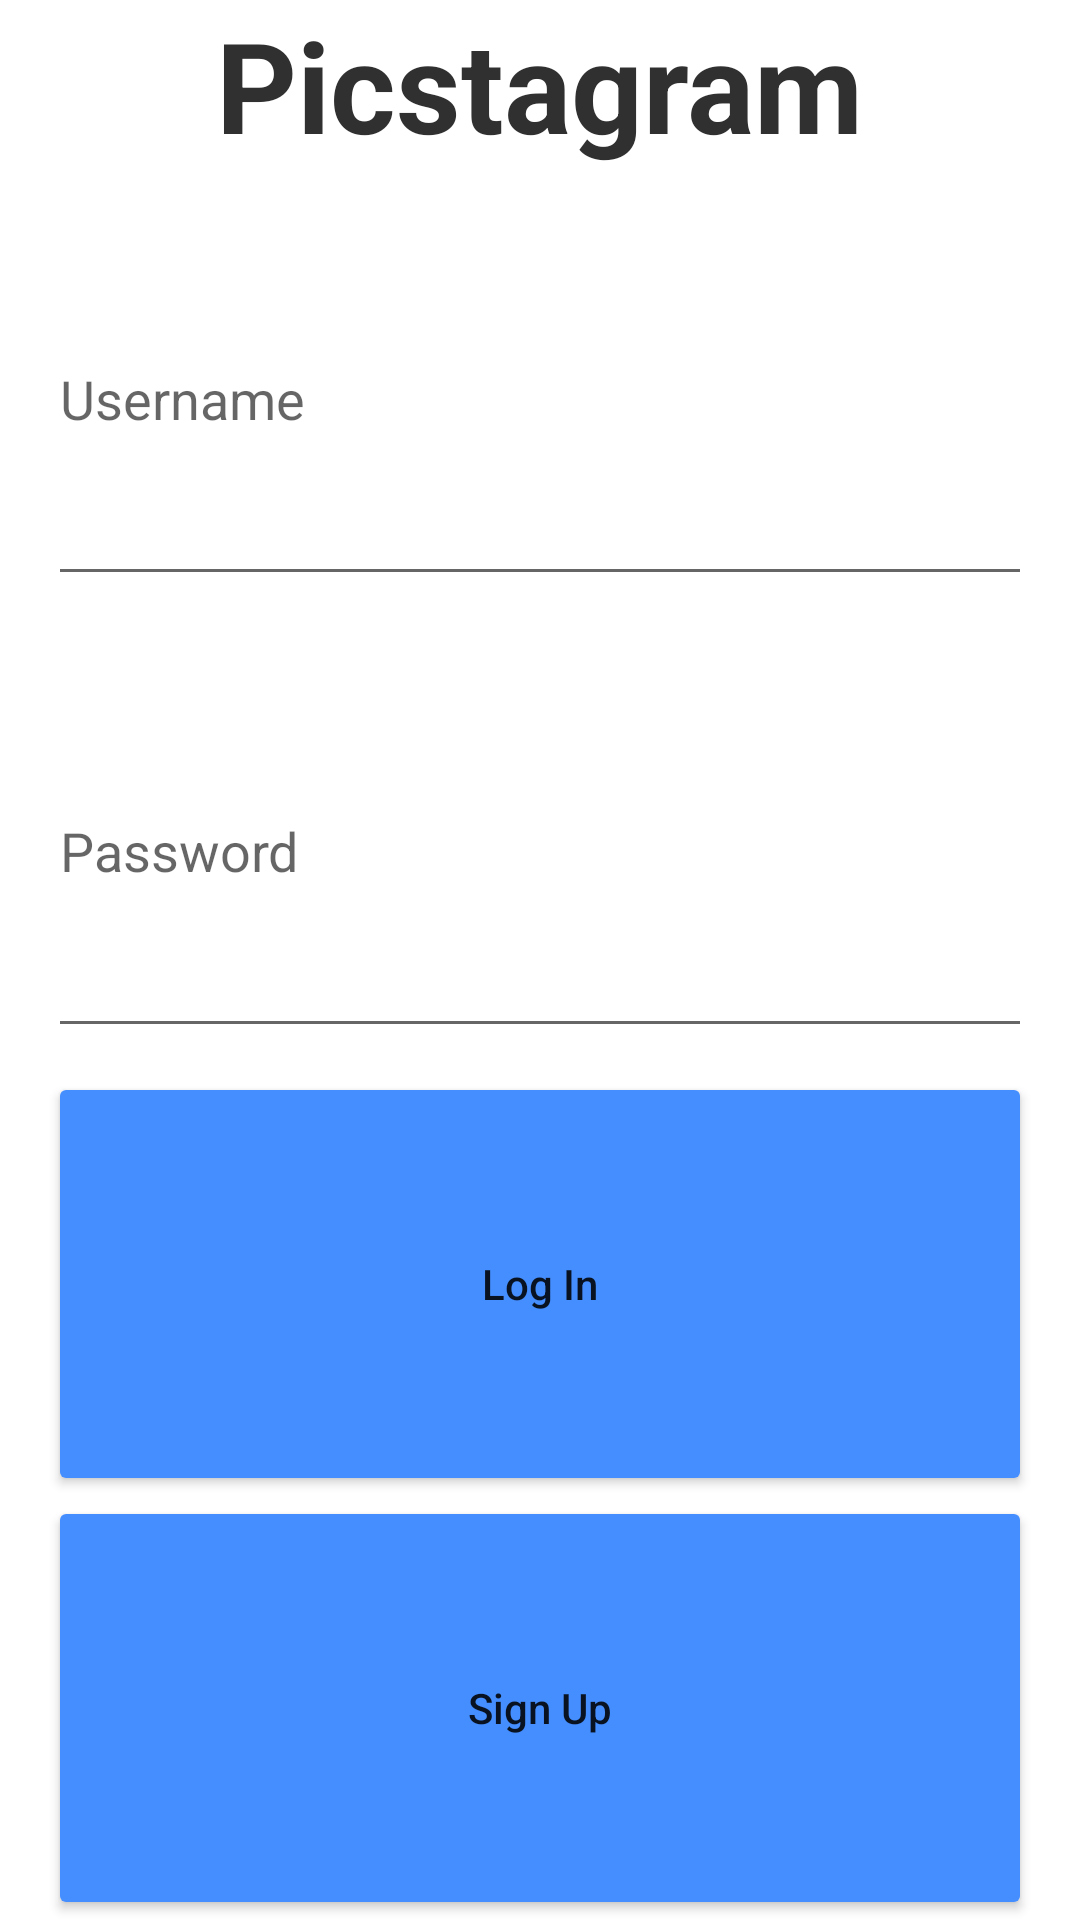

Produce the Android XML layout that renders to this screen, including the resource entries it uses.
<!-- AndroidManifest.xml: application theme Theme.Picstagram -->
<!-- res/layout/activity_login.xml -->
<?xml version="1.0" encoding="utf-8"?>
<LinearLayout xmlns:android="http://schemas.android.com/apk/res/android"
    xmlns:tools="http://schemas.android.com/tools"
    android:layout_width="match_parent"
    android:layout_height="wrap_content"
    android:orientation="vertical"
    tools:context=".activities.LoginActivity">

    <TextView
        android:layout_width="wrap_content"
        android:layout_height="wrap_content"
        android:layout_gravity="center"
        android:text="@string/app_name"
        android:textColor="@color/background_material_dark"
        android:textSize="42sp"
        android:textStyle="bold" />

    <EditText
        android:id="@+id/etUsername"
        android:layout_width="match_parent"
        android:layout_height="wrap_content"
        android:layout_marginHorizontal="@dimen/activity_horizontal_margin"
        android:layout_marginVertical="8dp"
        android:layout_weight="1"
        android:ems="10"
        android:hint="@string/username_hint"
        android:importantForAutofill="no"
        android:inputType="text" />

    <EditText
        android:id="@+id/etPassword"
        android:layout_width="match_parent"
        android:layout_height="wrap_content"
        android:layout_marginHorizontal="@dimen/activity_horizontal_margin"
        android:layout_marginVertical="8dp"
        android:layout_weight="1"
        android:ems="10"
        android:hint="@string/password_hint"
        android:importantForAutofill="no"
        android:inputType="textPassword" />

    <Button
        android:id="@+id/btnLogin"
        android:layout_width="match_parent"
        android:layout_height="wrap_content"
        android:backgroundTint="#458EFF"
        android:textAllCaps="false"
        android:layout_marginHorizontal="@dimen/activity_horizontal_margin"
        android:layout_weight="1"
        android:text="@string/login" />

    <Button
        android:id="@+id/btnSignup"
        android:layout_width="match_parent"
        android:layout_height="wrap_content"
        android:backgroundTint="#458EFF"
        android:textAllCaps="false"
        android:layout_marginHorizontal="@dimen/activity_horizontal_margin"
        android:layout_weight="1"
        android:text="@string/signup" />

</LinearLayout>
<!-- resources referenced by this layout -->
<resources>
  <dimen name="activity_horizontal_margin">16dp</dimen>
  <string name="app_name">Picstagram</string>
  <string name="login">Log In</string>
  <string name="password_hint">Password</string>
  <string name="signup">Sign Up</string>
  <string name="username_hint">Username</string>
  <style name="Theme.Picstagram" parent="Theme.MaterialComponents.DayNight.NoActionBar">
          
          <item name="colorPrimary">@color/purple_500</item>
          <item name="colorPrimaryVariant">@color/purple_700</item>
          <item name="colorOnPrimary">@color/white</item>
          
          <item name="colorSecondary">@color/teal_200</item>
          <item name="colorSecondaryVariant">@color/teal_700</item>
          <item name="colorOnSecondary">@color/black</item>
          
          <item name="android:statusBarColor" tools:targetApi="l">@color/background_material_light</item>
          <item name="android:navigationBarColor">@color/background_material_light</item>
          <item name="android:windowDrawsSystemBarBackgrounds">true</item>
          <item name="android:fitsSystemWindows">true</item>
          
      </style>
  <!-- not gathered from this repository: default colours our renderer supplied (Android Studio template values) -->
  <color name="purple_500">#FF6200EE</color>
  <color name="purple_700">#FF3700B3</color>
  <color name="teal_200">#FF03DAC5</color>
  <color name="teal_700">#FF018786</color>
  <color name="black">#FF000000</color>
  <color name="white">#FFFFFFFF</color>
</resources>
